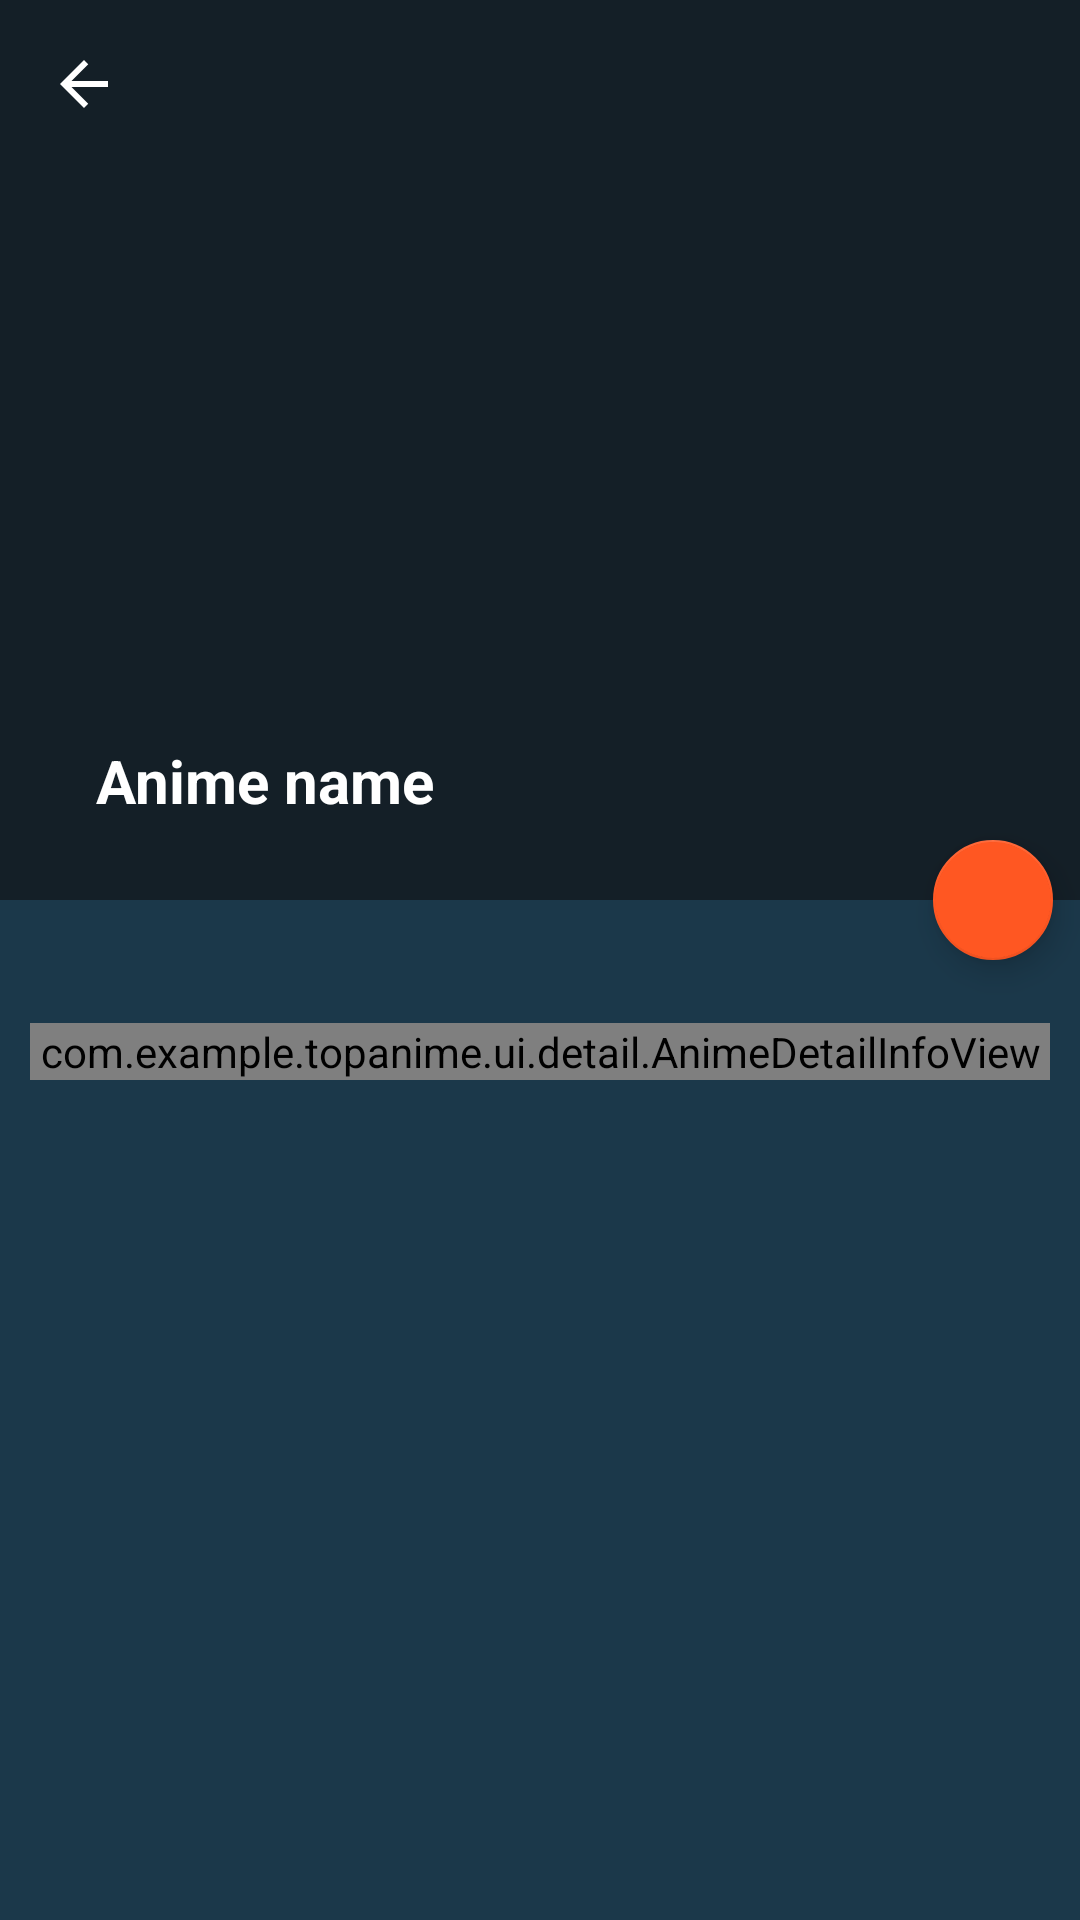

Android layout source for this screen:
<!-- AndroidManifest.xml: application theme Theme.TopAnime -->
<!-- res/layout/fragment_anime_detail.xml -->
<?xml version="1.0" encoding="utf-8"?>
<androidx.coordinatorlayout.widget.CoordinatorLayout xmlns:android="http://schemas.android.com/apk/res/android"
    xmlns:tools="http://schemas.android.com/tools"
    xmlns:app="http://schemas.android.com/apk/res-auto"
    android:layout_width="match_parent"
    android:layout_height="match_parent"
    android:background="@color/primaryVariant"
    style="@style/Theme.TopAnime.NoActionBar"
    tools:context=".ui.detail.AnimeDetailFragment"
    android:fitsSystemWindows="true">

    <com.google.android.material.appbar.AppBarLayout
        android:id="@+id/appbar"
        android:layout_width="match_parent"
        android:layout_height="wrap_content"
        android:fitsSystemWindows="true">

        <com.google.android.material.appbar.CollapsingToolbarLayout
            android:layout_width="match_parent"
            android:layout_height="300dp"
            app:contentScrim="?attr/colorPrimary"
            android:fitsSystemWindows="true"
            app:statusBarScrim="?attr/colorPrimary"
            app:collapsedTitleTextAppearance="@style/Theme.TopAnime.ToolbarTitleTextAppearance"
            app:expandedTitleTextAppearance="@style/Theme.TopAnime.ToolbarTitleTextAppearance"
            android:theme="@style/ThemeOverlay.MaterialComponents.Dark.ActionBar"
            app:layout_scrollFlags="scroll|exitUntilCollapsed">

            <ImageView
                android:id="@+id/anime_image_detail"
                android:layout_width="match_parent"
                android:layout_height="match_parent"
                android:scaleType="centerCrop"
                app:layout_collapseMode="parallax"
                android:fitsSystemWindows="true"
                app:srcCompat="@drawable/ic_launcher_background"
                android:contentDescription="@string/anime_image" />

            <ImageView
                android:id="@+id/anime_image_detail_prueba"
                android:layout_width="match_parent"
                android:layout_height="match_parent"
                android:scaleType="centerCrop"
                app:layout_collapseMode="parallax"
                android:fitsSystemWindows="true"
                android:background="@drawable/myrect"
                android:contentDescription="@string/anime_image" />

            <androidx.appcompat.widget.Toolbar
                android:id="@+id/toolbar"
                android:layout_width="match_parent"
                app:title="Anime name"
                app:navigationIcon="@drawable/ic_arrow_back"
                android:layout_height="?attr/actionBarSize"/>

        </com.google.android.material.appbar.CollapsingToolbarLayout>

    </com.google.android.material.appbar.AppBarLayout>

    <androidx.core.widget.NestedScrollView
        android:layout_width="match_parent"
        android:layout_height="match_parent"
        app:layout_behavior="@string/appbar_scrolling_view_behavior">

        <LinearLayout
            android:layout_width="match_parent"
            android:layout_height="wrap_content"
            android:orientation="vertical"
            android:layout_margin="10dp">

            <TextView
                android:id="@+id/anime_synopsis"
                android:layout_width="match_parent"
                android:layout_height="wrap_content"
                android:layout_marginTop="5dp"
                android:layout_marginBottom="7dp"
                android:textAppearance="@style/TextAppearance.AppCompat.Body2"
                tools:text="@tools:sample/lorem/random" />

            <com.example.topanime.ui.detail.AnimeDetailInfoView
                android:id="@+id/anime_detail_info"
                android:layout_width="match_parent"
                android:layout_height="wrap_content"
                android:textAppearance="@style/TextAppearance.AppCompat.Small" />
        </LinearLayout>
    </androidx.core.widget.NestedScrollView>

    <com.google.android.material.floatingactionbutton.FloatingActionButton
        android:id="@+id/btn_favorite"
        android:layout_width="wrap_content"
        android:layout_height="wrap_content"
        app:layout_anchor="@id/appbar"
        app:fabSize="mini"
        app:tint="@color/white"
        app:layout_anchorGravity="bottom|end"
        android:layout_margin="5dp"
        android:contentDescription="@string/favorites" />

</androidx.coordinatorlayout.widget.CoordinatorLayout>
<!-- resources referenced by this layout -->
<resources>
  <color name="primaryVariant">#1B384A</color>
  <color name="white">#FFFFFFFF</color>
  <!-- drawable ic_arrow_back (drawable) -->
  <vector android:height="24dp" android:tint="#FFFFFF"
      android:viewportHeight="24" android:viewportWidth="24"
      android:width="24dp" xmlns:android="http://schemas.android.com/apk/res/android">
      <path android:fillColor="@color/black" android:pathData="M20,11H7.83l5.59,-5.59L12,4l-8,8 8,8 1.41,-1.41L7.83,13H20v-2z"/>
  </vector>
  <string name="anime_image">Anime image</string>
  <string name="favorites">Favorites</string>
  <style name="Theme.TopAnime.NoActionBar" parent="Theme.TopAnime">
          <item name="windowActionBar">false</item>
          <item name="windowNoTitle">true</item>
          <item name="android:statusBarColor">@android:color/transparent</item>
      </style>
  <style name="Theme.TopAnime.ToolbarTitleTextAppearance" parent="">
          <item name="android:textSize">20sp</item>
          <item name="android:textStyle">bold</item>
  
      </style>
  <style name="Theme.TopAnime" parent="Theme.MaterialComponents.DayNight.DarkActionBar">
          
          <item name="colorPrimary">@color/primary</item>
          <item name="colorPrimaryVariant">@color/primaryVariant</item>
          <item name="colorOnPrimary">@color/white</item>
          
          <item name="colorSecondary">@color/secondary</item>
          <item name="colorSecondaryVariant">@color/secondaryVariant</item>
          <item name="colorOnSecondary">@color/black</item>
          
          <item name="android:statusBarColor">?attr/colorPrimary</item>
          <item name="android:titleTextColor" tools:targetApi="m">?attr/colorSecondary</item>
  
          
  
          <item name="textInputStyle">@style/TextInputLayout</item>
          <item name="backgroundColor">@color/primary</item>
          <item name="android:textColor">@color/firstText</item>
      </style>
  <color name="black">#FF000000</color>
  <color name="primary">#141F27</color>
  <color name="secondary">#FF5722</color>
  <color name="secondaryVariant">#FF7043</color>
  <style name="TextInputLayout" parent="Widget.MaterialComponents.TextInputLayout.OutlinedBox">
          <item name="boxStrokeColor">@color/secondary</item>
          <item name="startIconTint">@color/secondaryText</item>
          <item name="android:textColorHint">@color/secondaryText</item>
          <item name="hintTextColor">@color/secondaryVariant</item>
          <item name="endIconTint">@color/secondaryText</item>
          <item name="prefixTextColor">@color/secondaryText</item>
          <item name="colorControlActivated">@color/teal_200</item>
          <item name="colorPrimary">@color/teal_200</item>
      </style>
  <color name="firstText">@color/white</color>
  <color name="secondaryText">@color/white_75</color>
  <color name="teal_200">#FF03DAC5</color>
  <color name="white_75">#C0FFFFFF</color>
</resources>
